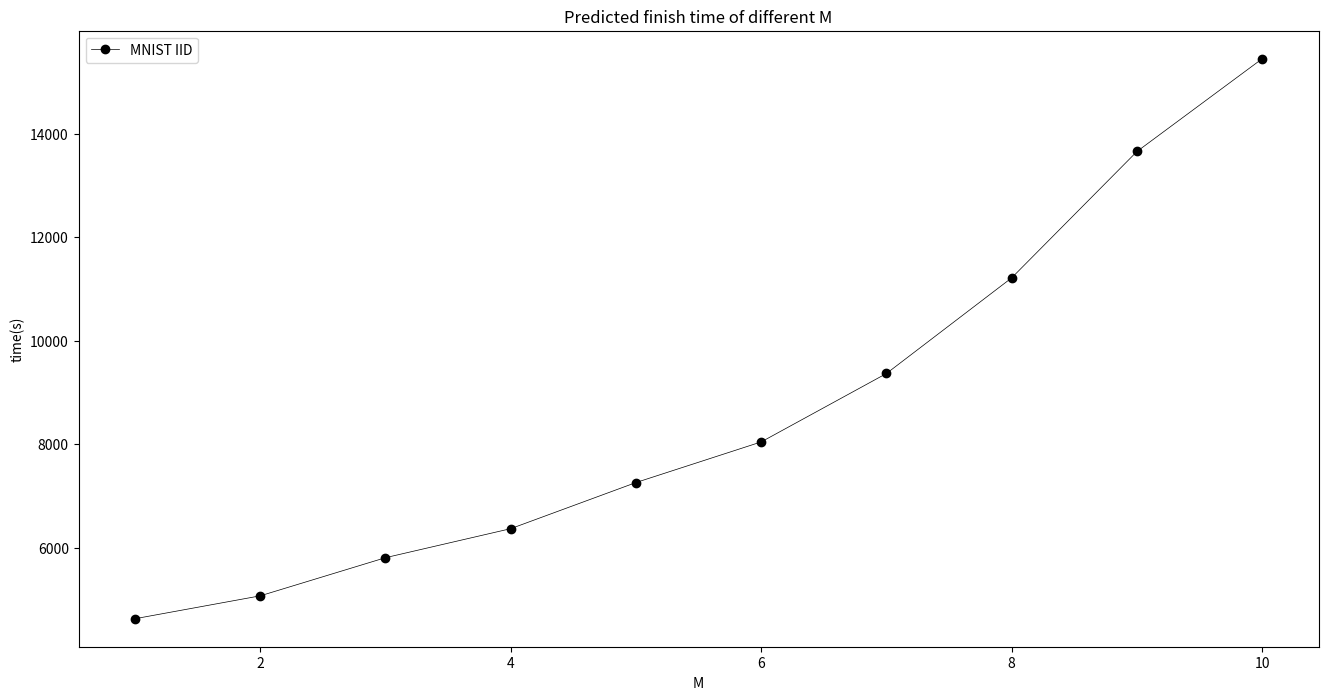

The script that saved this image: (Note: this script raises an exception after producing the figure.)
import os
import sys

import matplotlib.pyplot as plt
color = ['black', 'brown', 'green', 'blue', 'red']

def get(file, limit=-1):
    """
    Read log file and return 3 lists: runtime, accuracy, loss
    Args:
        file: File path
        limit: The boundary of plot

    Returns: running_time, accuracy, loss

    """
    file.seek(0)
    x, y, z = [], [], []    # runtime, acc, loss
    if limit != -1:     # 读到特定的某一行
        for i in range(limit):
            tmpLine = file.readline().strip().replace('\n', ' ').replace('\t', ' ')
            lst = tmpLine.split()
            tmpx, tmpy, tmpz = lst[0], lst[1], lst[2]
            x.append(round(eval(tmpx), 3))
            y.append(round(eval(tmpy), 3))
            z.append(round(eval(tmpz), 3))
    else:               # 读到最后一行
        lineNum = 1
        while file.readable():
            tmpLine = file.readline().strip().replace('\n', ' ').replace('\t', ' ')
            # print(tmpLine)
            if len(tmpLine) == 0:
                break
            lst = tmpLine.split()
            # print(lst)
            tmpx, tmpy, tmpz = lst[0], lst[1], lst[2]
            x.append(round(eval(tmpx), 3))
            y.append(round(eval(tmpy), 3))
            z.append(round(eval(tmpz), 3))
            lineNum += 1
            # if round(eval(tmpx), 3) > 5000:
            #     break
    return x, y, z


def get_tau(file, limit):
    """
    Read log file and return 3 lists: round, tau, T_avg
    Args:
        file: File path
        limit: The boundary of plot

    Returns: running_time, accuracy, loss

    """
    file.seek(0)
    x, y, z = [], [], []    # rnd, tau, T_avg
    if limit != -1:     # 读到特定的某一行
        rnd = 1
        for i in range(limit):
            tmpLine = file.readline().strip().replace('\n', ' ').replace('\t', ' ')
            lst = tmpLine.split()
            tmpx, tmpy, tmpz = lst[0], lst[1], lst[2]
            x.append(rnd)
            y.append(round(eval(tmpy), 3))
            z.append(round(eval(tmpz), 3))
            rnd += 1
    else:               # 读到最后一行
        lineNum = 1
        while file.readable():
            tmpLine = file.readline().strip().replace('\n', ' ').replace('\t', ' ')
            # print(tmpLine)
            if len(tmpLine) == 0:
                break
            lst = tmpLine.split()
            # print(lst)
            tmpx, tmpy, tmpz = lst[0], lst[1], lst[2]
            x.append(lineNum)
            y.append(round(eval(tmpy), 3))
            z.append(round(eval(tmpz), 3))
            lineNum += 1
    return x, y, z


def plotFig(model: str, dataset: str, title: str, iid: bool, mode: str, savePath: str, files: list, labels: list):
    """

    Args:
        model: The model that is trained
        dataset: The dataset used to train
        title: Title of the figure
        iid: IID data or not
        mode: Plot the figure of "acc" or "loss"
        savePath: The path to save the figure
        files: Data files
        labels: Labels on the figure

    Returns:

    """
    # basic settings
    linewidth = 0.5
    plt.figure(dpi=400, figsize=(16, 8))
    plt.xlabel('Running time (s)')

    plt.title(title)
    x, y, z = [], [], []
    for i in range(len(files)):
        tx, ty, tz = get(files[i], -1)
        x.append(tx)
        y.append(ty)
        z.append(tz)

    if mode == 'acc':
        for i in range(len(x)):
            x[i].insert(0, 0)
            y[i].insert(0, 0)
        plt.ylabel('Accuracy (%)')
        for i in range(len(x)):
            plt.plot(x[i], y[i], color=color[i], label=labels[i], linewidth=linewidth)
        str_1 = "acc"
    elif mode == 'loss':
        plt.ylabel('Loss')
        for i in range(len(x)):
            plt.plot(x[i], z[i], color=color[i], label=labels[i], linewidth=linewidth)
        str_1 = "loss"
    else:
        sys.exit(1)
    plt.legend()
    if iid:
        str_2 = "iid"
    else:
        str_2 = "N-iid"
    plt.savefig(savePath + str_1 + "_" + str_2 + "_" + model + "_" + dataset + ".png")


def plotFigWithoutFile(title: str, savePath: str, filename: str, x: list, y: list, xlabel: str, ylabel: str, labels: list):
    # basic settings
    linewidth = 0.5
    plt.figure(dpi=400, figsize=(16, 8))
    plt.xlabel(xlabel)
    plt.ylabel(ylabel)
    plt.title(title)
    for i in range(len(y)):
        plt.plot(x[0], y[i], color=color[i], label=labels[i], linewidth=linewidth, marker="o")
    plt.legend()
    plt.savefig(savePath + filename)


def plotFig_tau(model: str, dataset: str, title: str, iid: bool, mode: str, savePath: str, files: list, labels: list):
    """

    Args:
        model: The model that is trained
        dataset: The dataset used to train
        title: Title of the figure
        iid: IID data or not
        mode: Plot the figure of "acc" or "loss"
        savePath: The path to save the figure
        files: Data files
        labels: Labels on the figure

    Returns:

    """
    # basic settings
    linewidth = 1
    plt.figure(dpi=400, figsize=(16, 8))
    plt.xlabel('Round')

    plt.title(title)
    x, y, z = [], [], []
    for i in range(len(files)):
        tx, ty, tz = get(files[i], 300)
        x.append(tx)
        y.append(ty)
        z.append(tz)

    if mode == 'tau':
        for i in range(len(x)):
            x[i].insert(0, 0)
            y[i].insert(0, 0)
        plt.ylabel(r'$\tau_{max}$')
        for i in range(len(x)):
            plt.plot(x[i], y[i], color=color[i], label=labels[i], linewidth=linewidth)
        str_1 = "tau"
    elif mode == 't':
        plt.ylabel(r'$\overline{t}(s)$')
        for i in range(len(x)):
            plt.plot(x[i], z[i], color=color[i], label=labels[i], linewidth=linewidth)
        str_1 = "t"
    else:
        sys.exit(1)
    plt.legend()
    if iid:
        str_2 = "iid"
    else:
        str_2 = "N-iid"
    plt.savefig(savePath + str_1 + "_" + str_2 + "_" + model + "_" + dataset + ".png")


if __name__ == '__main__':
    # plotFig_tau(model="CNN", dataset="MNIST", title="", iid=True, mode="tau",
    #         savePath="./FilesAndFigs/p2/",
    #         files=[
    #             open("./FilesAndFigs/p2/tau_mnist_10_cnn_100_Gaussian_dp_10.0_epsilon_True_0.1_10.txt", 'r'),
    #             open("./FilesAndFigs/p2/tau_mnist_10_cnn_100_Gaussian_dp_10.0_epsilon_True_0.2.txt", 'r'),
    #             open("./FilesAndFigs/p2/tau_mnist_10_cnn_100_Gaussian_dp_10.0_epsilon_True_0.5.txt", 'r'),
    #             open("./FilesAndFigs/p2/tau_mnist_10_cnn_100_Gaussian_dp_10.0_epsilon_True_1.0.txt", 'r')
    #         ],
    #         labels=["M=1", "M=2", "M=5", "M=10"])

    # plotFig_tau(model="CNN", dataset="MNIST", title="", iid=True, mode="tau",
    #             savePath="./FilesAndFigs/p3/diff N/",
    #             files=[
    #                 open("./FilesAndFigs/p3/diff N/tau_mnist_20_cnn_100_Gaussian_dp_10.0_epsilon_True_0.05.txt", 'r'),
    #                 open("./FilesAndFigs/p3/diff N/tau_mnist_50_cnn_100_Gaussian_dp_10.0_epsilon_True_0.02.txt", 'r'),
    #                 open("./FilesAndFigs/p3/diff N/tau_mnist_80_cnn_100_Gaussian_dp_10.0_epsilon_True_0.0125.txt", 'r'),
    #                 open("./FilesAndFigs/p3/diff N/tau_mnist_100_cnn_100_Gaussian_dp_10.0_epsilon_True_0.01.txt", 'r')
    #             ],
    #             labels=["M=1", "M=2", "M=5", "M=10"])

    # plotFig_tau(model="CNN", dataset="MNIST", title="", iid=True, mode="tau",
    #             savePath="./FilesAndFigs/p3/diff yita/",
    #             files=[
    #                 open("./FilesAndFigs/p3/diff yita/tau_mnist_10_cnn_100_Gaussian_dp_10.0_epsilon_True_0.1_10.txt", 'r'),
    #                 open("./FilesAndFigs/p3/diff yita/tau_mnist_10_cnn_100_Gaussian_dp_10.0_epsilon_True_0.1_50.txt", 'r'),
    #                 open("./FilesAndFigs/p3/diff yita/tau_mnist_10_cnn_100_Gaussian_dp_10.0_epsilon_True_0.1_100.txt", 'r')
    #             ],
    #             labels=[r"$\gamma=10$", r"$\gamma=50$", r"$\gamma=100$"])

    # plotFig(model="CNN", dataset="MNIST", title="", iid=False, mode="acc",
    #         savePath="./FilesAndFigs/p4/",
    #         files=[
    #             open("./FilesAndFigs/p4/niid/Semi_mnist_10_cnn_100_Gaussian_dp_10.0_epsilon_False_0.1.txt", 'r'),
    #             open("./FilesAndFigs/p4/niid/Semi_mnist_10_cnn_100_Gaussian_dp_10.0_epsilon_False_0.3.txt", 'r'),
    #             open("./FilesAndFigs/p4/niid/Semi_mnist_10_cnn_100_Gaussian_dp_10.0_epsilon_False_0.5.txt", 'r'),
    #             open("./FilesAndFigs/p4/niid/Semi_mnist_10_cnn_100_Gaussian_dp_10.0_epsilon_False_0.8.txt", 'r'),
    #             open("./FilesAndFigs/p4/niid/Semi_mnist_10_cnn_100_Gaussian_dp_10.0_epsilon_False_1.0.txt", 'r')
    #         ],
    #         labels=[r"$M=0.1\times N$", r"$M=0.3\times N$", r"$M=0.5\times N$", r"$M=0.8\times N$", r"$M=N$"])

    # p5
    # plotFig(model="CNN", dataset="MNIST", title="", iid=True, mode="acc",
    #         savePath="./FilesAndFigs/p5/",
    #         files=[
    #             open("./FilesAndFigs/p5/mnist_iid/Semi_mnist_10_cnn_100_Gaussian_dp_10.0_epsilon_True_1.0.txt", 'r'),
    #             open("./FilesAndFigs/p5/mnist_iid/Semi_mnist_10_cnn_100_Gaussian_dp_10.0_epsilon_True_0.5.txt", 'r'),
    #             open("./FilesAndFigs/p5/mnist_iid/Semi_mnist_10_cnn_100_Gaussian_dp_10.0_epsilon_True_0.1.txt", 'r'),
    #             open("./FilesAndFigs/p5/mnist_iid/Semi_mnist_10_cnn_100_no_dp_dp_10.0_epsilon_True_0.2.txt", 'r'),
    #             open("./FilesAndFigs/p5/mnist_iid/Semi_mnist_10_cnn_100_Gaussian_dp_10.0_epsilon_True_0.2.txt", 'r')
    #         ],
    #         labels=["FedAF", "FedAP", "FedAsync", "FedSA", "myFed"])

    # plotFig(model="CNN", dataset="MNIST", title="", iid=False, mode="acc",
    #         savePath="./FilesAndFigs/p5/",
    #         files=[
    #             open("./FilesAndFigs/p5/mnist_niid/Sync_mnist_10_cnn_100_Gaussian_dp_10.0_epsilon_False_1.0.txt", 'r'),
    #             open("./FilesAndFigs/p5/mnist_niid/Semi_mnist_10_cnn_100_Gaussian_dp_10.0_epsilon_False_0.5.txt", 'r'),
    #             open("./FilesAndFigs/p5/mnist_niid/Semi_mnist_10_cnn_100_Gaussian_dp_10.0_epsilon_False_0.1.txt", 'r'),
    #             open("./FilesAndFigs/p5/mnist_niid/Semi_mnist_10_cnn_100_no_dp_dp_10.0_epsilon_False_0.8.txt", 'r'),
    #             open("./FilesAndFigs/p5/mnist_niid/Semi_mnist_10_cnn_100_Gaussian_dp_10.0_epsilon_False_0.8.txt", 'r')
    #         ],
    #         labels=["FedAF", "FedAP", "FedAsync", "FedSA", "myFed"])

    # plotFig(model="CNN", dataset="CIFAR", title="", iid=False, mode="acc",
    #         savePath="./FilesAndFigs/p5/",
    #         files=[
    #             open("./FilesAndFigs/p5/cifar_niid/Sync_cifar_10_cnn_100_Gaussian_dp_10.0_epsilon_False_1.0.txt", 'r'),
    #             open("./FilesAndFigs/p5/cifar_niid/Semi_cifar_10_cnn_100_Gaussian_dp_10.0_epsilon_False_0.5.txt", 'r'),
    #             open("./FilesAndFigs/p5/cifar_niid/Semi_cifar_10_cnn_100_Gaussian_dp_10.0_epsilon_False_0.1.txt", 'r'),
    #             open("./FilesAndFigs/p5/cifar_niid/Semi_cifar_10_cnn_100_no_dp_dp_10.0_epsilon_False_0.8.txt", 'r'),
    #             open("./FilesAndFigs/p5/cifar_niid/Semi_cifar_10_cnn_100_Gaussian_dp_10.0_epsilon_False_0.8.txt", 'r')
    #         ],
    #         labels=["FedAF", "FedAP", "FedAsync", "FedSA", "myFed"])

    # plotFig(model="CNN", dataset="MNIST", title="", iid=True, mode="acc",
    #         savePath="./FilesAndFigs/p7/",
    #         files=[
    #             open("./FilesAndFigs/p7/Semi_mnist_10_cnn_100_Gaussian_dp_10.0_epsilon_True_0.2_3.txt", 'r'),
    #             open("./FilesAndFigs/p7/Semi_mnist_10_cnn_100_Gaussian_dp_10.0_epsilon_True_0.2_5.txt", 'r'),
    #             open("./FilesAndFigs/p7/Semi_mnist_10_cnn_100_Gaussian_dp_10.0_epsilon_True_0.2_7.txt", 'r'),
    #             open("./FilesAndFigs/p7/Semi_mnist_10_cnn_100_Gaussian_dp_10.0_epsilon_True_0.2_9.txt", 'r'),
    #             open("./FilesAndFigs/p7/Semi_mnist_10_cnn_100_Gaussian_dp_10.0_epsilon_True_0.2_11.txt", 'r')
    #         ],
    #         labels=[r"$\tau^0=3$", r"$\tau^0=5$", r"$\tau^0=7$", r"$\tau^0=9$", r"$\tau^0=11$"])

    # plotFig(model="CNN", dataset="MNIST", title="", iid=False, mode="acc",
    #         savePath="./FilesAndFigs/p7/",
    #         files=[
    #             open("./FilesAndFigs/p7/Semi_mnist_10_cnn_100_Gaussian_dp_10.0_epsilon_False_0.2_3.txt", 'r'),
    #             open("./FilesAndFigs/p7/Semi_mnist_10_cnn_100_Gaussian_dp_10.0_epsilon_False_0.2_5.txt", 'r'),
    #             open("./FilesAndFigs/p7/Semi_mnist_10_cnn_100_Gaussian_dp_10.0_epsilon_False_0.2_7.txt", 'r'),
    #             open("./FilesAndFigs/p7/Semi_mnist_10_cnn_100_Gaussian_dp_10.0_epsilon_False_0.2_999.txt", 'r')
    #         ],
    #         labels=[r"$\tau^0=3$", r"$\tau^0=5$", r"$\tau^0=7$", r"$\tau^0=\infty$"])

    a = [13573.63, 3651.75, 1775.46, 1072.52, 746.46, 549.46, 436.08, 371.39, 319.74, 247.77]
    c = [13450.49, 3598.23, 1759.34, 1073.64, 760.91, 547.58, 433.74, 369.25, 317.71, 245.96]
    b = [27963.48, 7373.72, 3389.79, 1981.11, 1298.92, 966.1, 743.12, 648.82, 573.35, 457.47]
    d = [24276.64, 6195.14, 2985.5, 1764.39, 1206.22, 873.09, 677.48, 590.14, 520.96, 416.16]
    t1 = [4629.74, 5072.01, 5809.31, 6370.19, 7261.67, 8046.9, 9369.51, 11218.26, 13660.26, 15452.99]
    t2 = [23803.31, 17188.07, 14001.83, 13177.09, 12185.02, 12105.02, 11720.35, 11521.77, 11275.14, 12067.14]
    # plotFigWithoutFile(title="Predicted finish time of different M", savePath='./FilesAndFigs/p3/predict/',
    #                    filename='Totaltime_iid.png',
    #                    x=[range(1, 11)], y=[a, c],
    #                    xlabel='M', ylabel='time(s)', labels=['MNIST IID', 'CIFAR IID'])
    # plotFigWithoutFile(title="Predicted finish time of different M", savePath='./FilesAndFigs/p3/predict/',
    #                    filename='Totaltime_N-iid.png',
    #                    x=[range(1, 11)], y=[b, d],
    #                    xlabel='M', ylabel='time(s)', labels=['MNIST N-IID', 'CIFAR N-IID'])
    plotFigWithoutFile(title="Predicted finish time of different M", savePath='./FilesAndFigs/p3/predict/',
                       filename='Totaltime_iid(dif from paper).png',
                       x=[range(1, 11)], y=[t1],
                       xlabel='M', ylabel='time(s)', labels=['MNIST IID'])
    plotFigWithoutFile(title="Predicted finish time of different M", savePath='./FilesAndFigs/p3/predict/',
                       filename='Totaltime_N-iid(dif from paper).png',
                       x=[range(1, 11)], y=[t2],
                       xlabel='M', ylabel='time(s)', labels=['MNIST N-IID'])
